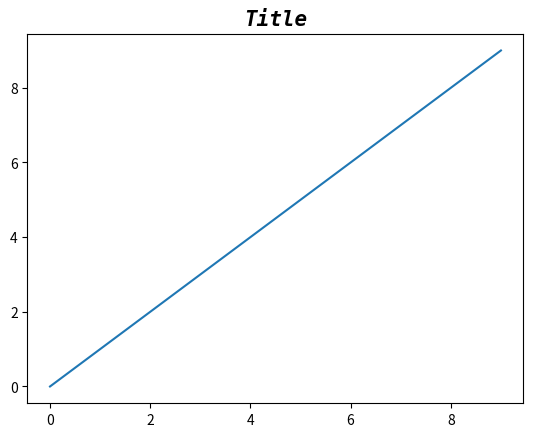

Here is the Python script that generated this plot:
import matplotlib.pyplot as plt
import numpy as np
import matplotlib.gridspec as gridspec
import math
from matplotlib.font_manager import FontProperties

plt.title('Title', fontproperties=FontProperties(family='monospace',
style='italic', weight='heavy', size=15))
plt.plot(range(0,10), range(0,10))

plt.show()
